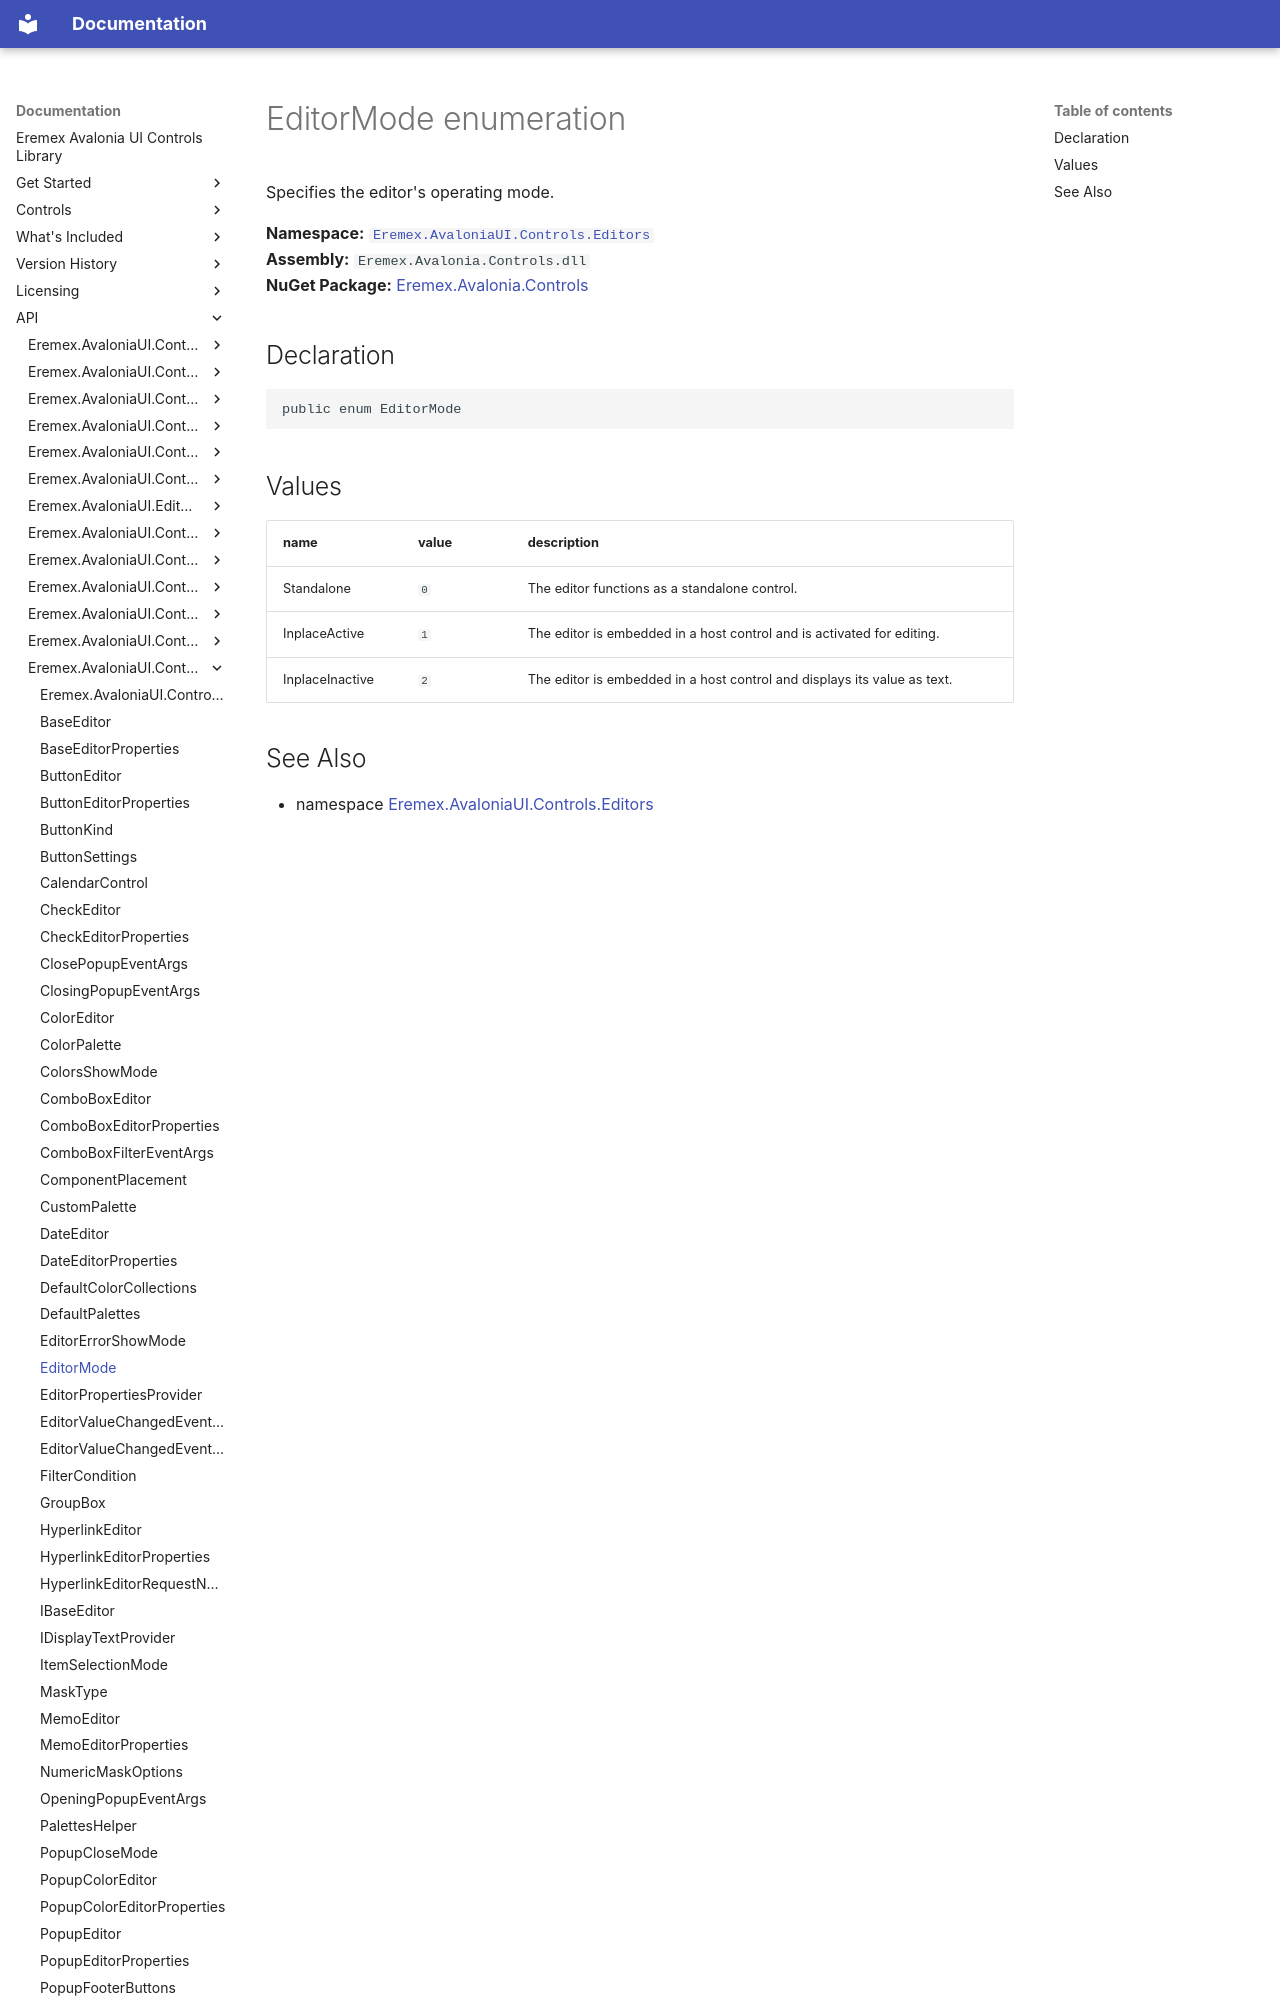

repository: Eremex/controls-doc · page: API/Eremex.AvaloniaUI.Controls.Editors/EditorMode/index.html · generator: mkdocs

# EditorMode enumeration

Specifies the editor's operating mode.

**Namespace:** [`Eremex.AvaloniaUI.Controls.Editors`](./index.md)  
**Assembly:** `Eremex.Avalonia.Controls.dll`  
**NuGet Package:** [Eremex.Avalonia.Controls](https://www.nuget.org/packages/Eremex.Avalonia.Controls)

## Declaration

```csharp
public enum EditorMode
```
